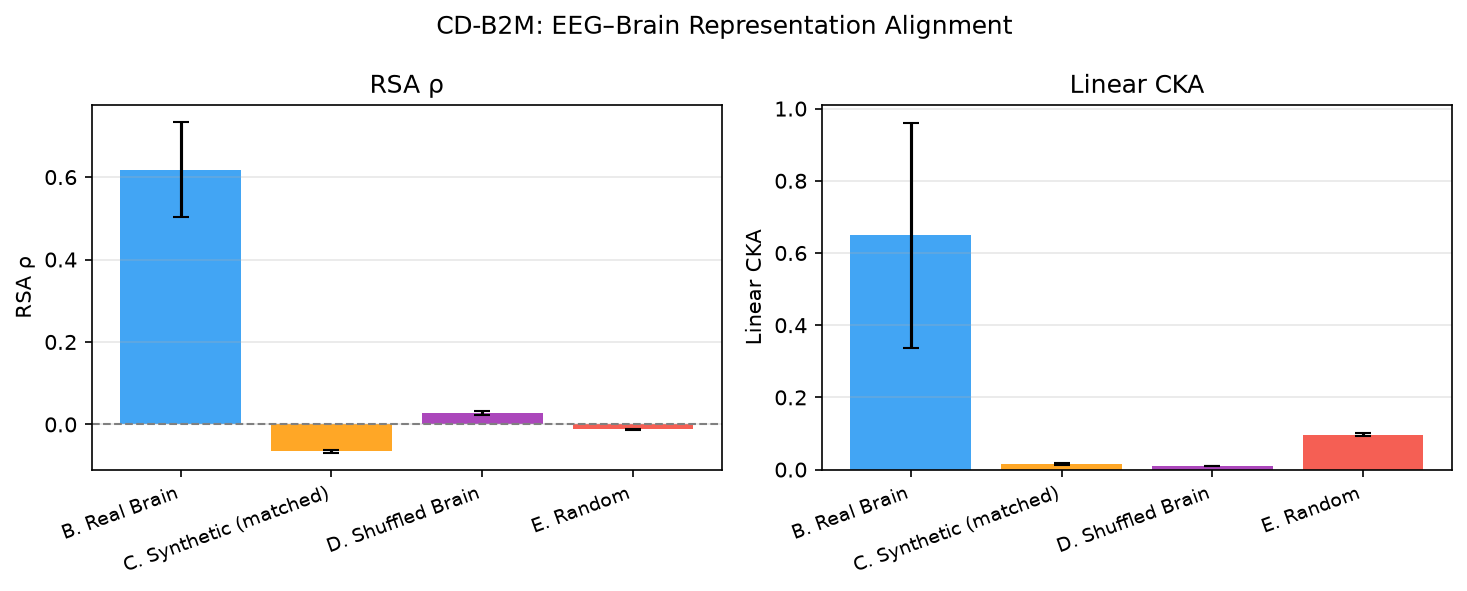

The table this chart was drawn from, first rows:
condition, metric, mean, std
real_brain, id_rsa_rho, 0.6184, 0.1155
synthetic, id_rsa_rho, -0.06523, 0.004154
shuffled, id_rsa_rho, 0.02775, 0.00417
random, id_rsa_rho, -0.0122, 0.0005368
real_brain, id_cka_linear, 0.6493, 0.3117
synthetic, id_cka_linear, 0.01538, 0.002734
shuffled, id_cka_linear, 0.01048, 0.0002145
random, id_cka_linear, 0.0966, 0.003523
